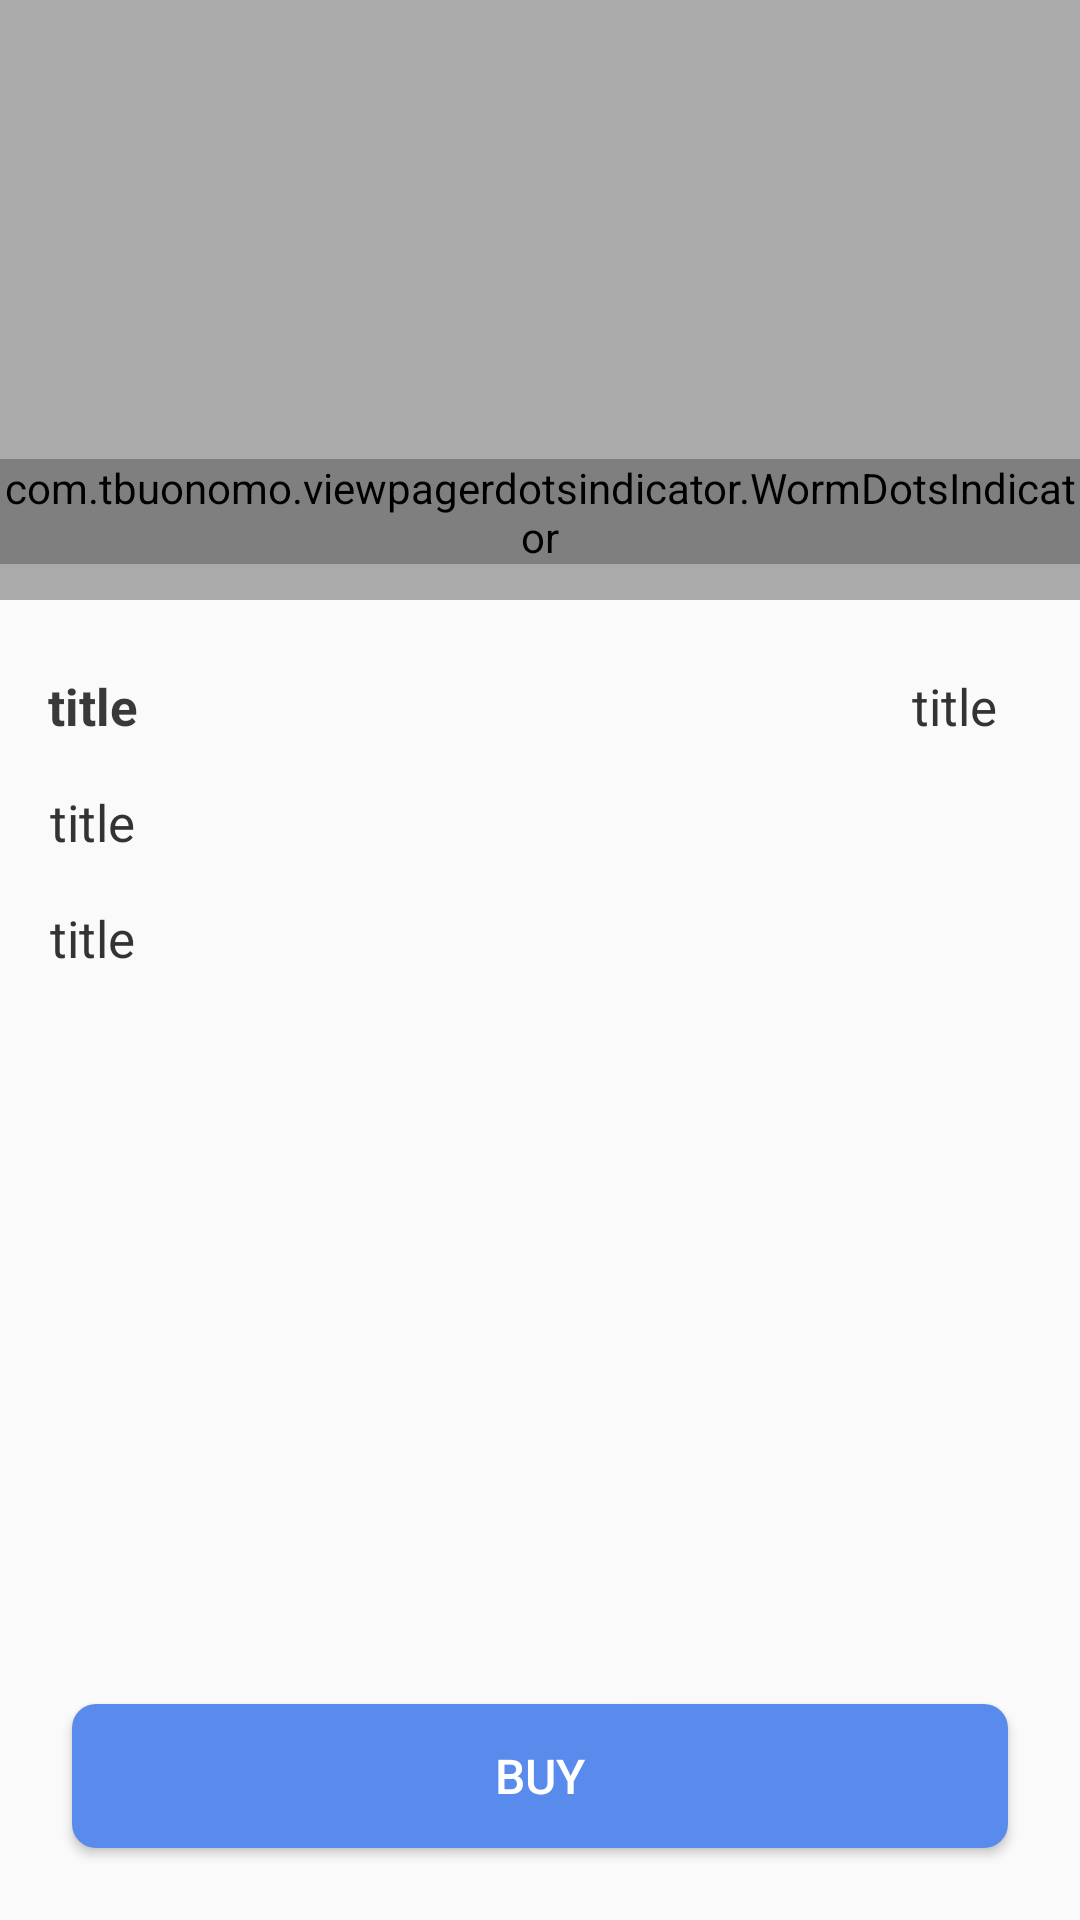

Write the Android layout XML for this screen, with the resource values it uses.
<!-- AndroidManifest.xml: application theme AppTheme -->
<!-- res/layout/details_fragment.xml -->
<?xml version="1.0" encoding="utf-8"?>
<layout xmlns:android="http://schemas.android.com/apk/res/android"
    xmlns:tools="http://schemas.android.com/tools"
    xmlns:app="http://schemas.android.com/apk/res-auto">

    <data>

    </data>

    <androidx.constraintlayout.widget.ConstraintLayout
        android:layout_width="match_parent"
        android:layout_height="match_parent"
        tools:context=".ui.fragment.DetailsFragment">

        <androidx.viewpager2.widget.ViewPager2
            android:id="@+id/view_pager"
            android:layout_width="match_parent"
            android:layout_height="200dp"
            android:background="@android:color/darker_gray"
            app:layout_constraintEnd_toEndOf="parent"
            app:layout_constraintHorizontal_bias="0.5"
            app:layout_constraintStart_toStartOf="parent"
            app:layout_constraintTop_toTopOf="parent" />

        <com.tbuonomo.viewpagerdotsindicator.WormDotsIndicator
            android:id="@+id/indicator"
            android:layout_width="wrap_content"
            android:layout_height="35dp"
            android:layout_alignParentBottom="true"
            android:layout_centerHorizontal="true"
            android:visibility="visible"
            app:dotsColor="@color/background"
            app:dotsSize="8dp"
            android:layout_marginBottom="12dp"
            app:layout_constraintBottom_toBottomOf="@+id/view_pager"
            app:layout_constraintEnd_toEndOf="@+id/view_pager"
            app:layout_constraintStart_toStartOf="@+id/view_pager"
            app:tabBackground="@drawable/slider_selector"
            app:tabIndicatorColor="@android:color/transparent" />

        <TextView
            android:id="@+id/txt_title"
            style="@style/header_text"
            android:layout_width="wrap_content"
            android:layout_height="wrap_content"
            android:layout_marginTop="24dp"
            android:layout_marginStart="16dp"
            android:text="title"
            app:layout_constraintStart_toStartOf="parent"
            app:layout_constraintTop_toBottomOf="@+id/view_pager" />


        <TextView
            android:id="@+id/txt_price"
            style="@style/sub_text"
            android:layout_width="wrap_content"
            android:layout_height="wrap_content"
            android:text="title"
            app:layout_constraintBottom_toBottomOf="@+id/txt_title"
            app:layout_constraintEnd_toEndOf="parent"
            app:layout_constraintHorizontal_bias="0.912"
            app:layout_constraintStart_toStartOf="@+id/txt_title"
            app:layout_constraintTop_toTopOf="@+id/txt_title"
            app:layout_constraintVertical_bias="0.0" />

        <TextView
            android:id="@+id/txt_brand"
            style="@style/sub_text"
            android:layout_width="wrap_content"
            android:layout_height="wrap_content"
            android:layout_marginTop="16dp"
            android:text="title"
            app:layout_constraintEnd_toEndOf="parent"
            app:layout_constraintHorizontal_bias="0.002"
            app:layout_constraintStart_toStartOf="@+id/txt_title"
            app:layout_constraintTop_toBottomOf="@+id/txt_title" />

        <TextView
            android:id="@+id/txt_mileage_d"
            style="@style/sub_text"
            android:layout_width="wrap_content"
            android:layout_height="wrap_content"
            android:text="title"
            android:layout_marginTop="16dp"
            app:layout_constraintEnd_toEndOf="parent"
            app:layout_constraintHorizontal_bias="0.002"
            app:layout_constraintStart_toStartOf="@+id/txt_title"
            app:layout_constraintTop_toBottomOf="@+id/txt_brand" />

        <Button
            android:id="@+id/btn_download"
            android:layout_width="wrap_content"
            android:layout_height="wrap_content"
            android:layout_marginStart="16dp"
            android:layout_marginTop="32dp"
            android:text="Download"
            android:visibility="gone"
            app:layout_constraintStart_toStartOf="parent"
            app:layout_constraintTop_toBottomOf="@+id/txt_price" />


        <Button
            android:id="@+id/btn_buy"
            android:layout_width="match_parent"
            android:layout_height="wrap_content"
            android:layout_margin="24dp"
            android:layout_marginBottom="16dp"
            android:background="@drawable/btn"
            android:text="Buy"
            android:textSize="16dp"
            android:textColor="@android:color/white"
            app:layout_constraintBottom_toBottomOf="parent"
            app:layout_constraintTop_toBottomOf="@+id/txt_mileage_d"
            app:layout_constraintVertical_bias="1.0"
            tools:layout_editor_absoluteX="24dp" />

       

    </androidx.constraintlayout.widget.ConstraintLayout>
</layout>
<!-- resources referenced by this layout -->
<resources>
  <color name="background">#F3F3F3</color>
  <!-- drawable btn (drawable) -->
  <?xml version="1.0" encoding="utf-8"?>
  <shape xmlns:android="http://schemas.android.com/apk/res/android"
      android:shape="rectangle">
  
      <solid android:color="#588BEB"/>
      <corners android:radius="8dp"/>
  </shape>
  <style name="header_text">
          <item name="android:layout_marginStart">16dp</item>
          <item name="android:layout_marginTop">24dp</item>
          <item name="android:textColor">#393939</item>
          <item name="android:textSize">17dp</item>
          <item name="android:textStyle">bold</item>
      </style>
  <style name="sub_text">
          <item name="android:textColor">#333333</item>
          <item name="android:textSize">17dp</item>
      </style>
  <style name="AppTheme" parent="Theme.AppCompat.Light.NoActionBar">
          
          <item name="colorPrimary">@color/colorPrimary</item>
          <item name="colorPrimaryDark">@color/colorPrimaryDark</item>
          <item name="colorAccent">@color/colorAccent</item>
      </style>
  <color name="colorPrimary">#6200EE</color>
  <color name="colorPrimaryDark">#3700B3</color>
  <color name="colorAccent">#03DAC5</color>
</resources>
